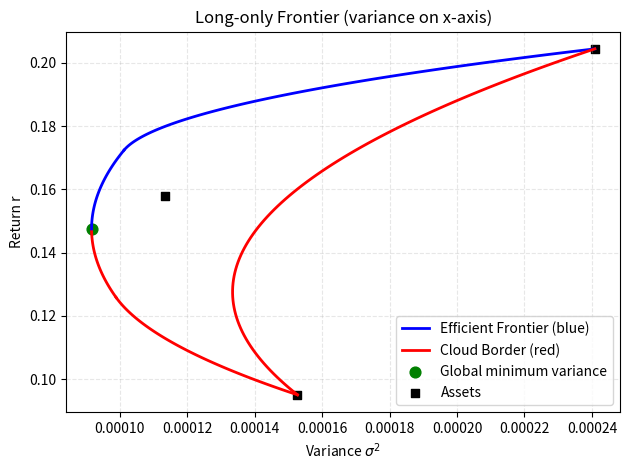

Reproduce this figure in Python.
"""
frontier_segments.py
[redacted]
2025-11-21

Compute long-only Markowitz frontier segments (EF + low frontier)
for an arbitrary covariance matrix and expected returns vector.

Main entry:
    frontier_segments(mu, sigma, verbose=False, graph=False)

to load:
    from  frontier_segments import frontier_segments
"""

import numpy as np
import itertools
import math
import matplotlib.pyplot as plt


def frontier_segments(mu, sigma, verbose=False, graph=False):
    """
    Parameters
    ----------
    mu : array-like, shape (N,)
        Expected returns for N assets.
    sigma : array-like, shape (N, N)
        Covariance matrix for N assets.
    verbose : bool, optional
        If True, print intermediate step outputs.
    graph : bool, optional
        If True, plot:
          - EF frontier segments in blue
          - Other frontier segments in red
          - Global minimum-variance point in green
          - Asset (return, variance) points in black squares

    Returns
    -------
    segments : np.ndarray, shape (K, 10)
        Columns:
          0: parabola_idx
          1: lower_r
          2: upper_r
          3: feasible (1.0)
          4: ef_frontier
          5: low_frontier
          6: a_scaled
          7: b_scaled
          8: c_scaled
          9: d_scaled
    """
    mu = np.asarray(mu, dtype=float).reshape(-1)   # ensure 1D vector
    sigma = np.asarray(sigma, dtype=float)         # ensure 2D array

    N = mu.shape[0]
    if sigma.shape != (N, N):
        raise ValueError(
            f"sigma must be an {N}x{N} covariance matrix; got {sigma.shape}"
        )    # -------------------------------------------------------
    # STEP 1: Coerce inputs
    # -------------------------------------------------------
    mu = np.asarray(mu, dtype=float)
    sigma = np.asarray(sigma, dtype=float)
    N = len(mu)
    assert sigma.shape == (N, N), "sigma must be N x N"

    eps = 1e-12

    # =======================================================
    # STEP 2: Unconstrained parabolas for all subsets (size ≥ 2)
    #   A0 = μ'Σ⁻¹μ
    #   B0 = 1'Σ⁻¹μ
    #   C0 = 1'Σ⁻¹1
    #   Δ  = A0*C0 - B0²
    #   σ²(r) = (C0 r² - 2 B0 r + A0) / Δ
    #   Normalized:
    #      An = A0 / Δ, Bn = (2 B0) / Δ, Cn = C0 / Δ
    #      σ²(r) = Cn r² - Bn r + An
    # =======================================================

    parabolas = []
    idx = 1

    for r in range(2, N + 1):  # subsets of size ≥ 2
        for subset in itertools.combinations(range(N), r):

            subset = list(subset)
            mu_s = mu[subset]
            sigma_s = sigma[np.ix_(subset, subset)]

            inv_sigma_s = np.linalg.inv(sigma_s)
            ones = np.ones(len(subset))

            A0 = mu_s @ inv_sigma_s @ mu_s
            B0 = ones @ inv_sigma_s @ mu_s
            C0 = ones @ inv_sigma_s @ ones
            Delta0 = A0 * C0 - B0 ** 2
            if abs(Delta0) < eps:
                continue  # degenerate subset; skip

            An = A0 / Delta0
            Bn = (2.0 * B0) / Delta0
            Cn = C0 / Delta0

            parabolas.append({
                "idx": idx,
                "subset": subset,
                "An": An, "Bn": Bn, "Cn": Cn,
                "mu_s": mu_s,
                "sigma_s": sigma_s,
                "inv_sigma": inv_sigma_s,
                "ones": ones,
                "A0": A0, "B0": B0, "C0": C0, "Delta0": Delta0
            })

            idx += 1

    if verbose:
        print("=== STEP 2: PARABOLA COEFFICIENTS ===")
        print("idx | subset | A0 | B0 | C0 | Delta0")
        for p in parabolas:
            print(p["idx"], p["subset"], p["A0"], p["B0"], p["C0"], p["Delta0"])

    if not parabolas:
        return np.zeros((0, 10))

    # =======================================================
    # STEP 3: Intersections, long-only domains, global min-var
    # =======================================================

    # 3a: intersections with filters

    # Build (idx, a, b, c) for y = a r^2 + b r + c
    coeffs = []
    for p in parabolas:
        a = p["Cn"]          # Cn = C0/Δ
        b = -p["Bn"]         # -Bn = -2B0/Δ
        c = p["An"]          # An = A0/Δ
        coeffs.append({"idx": p["idx"], "a": a, "b": b, "c": c})

    parabola_by_idx = {p["idx"]: p for p in parabolas}

    # subset return ranges
    subset_ranges_step3 = {}
    for p in parabolas:
        idx_p = p["idx"]
        sub_mu = mu[p["subset"]]
        r_min_p = float(np.min(sub_mu))
        r_max_p = float(np.max(sub_mu))
        subset_ranges_step3[idx_p] = (r_min_p, r_max_p)

    # variance ceiling (long-only)
    max_asset_var = float(np.max(np.diag(sigma)))

    intersections = {p["idx"]: [] for p in parabolas}
    eps_disc = 1e-12
    tol_var = 1e-12

    def maybe_store_root(x, idx1, idx2):
        rmin1, rmax1 = subset_ranges_step3[idx1]
        rmin2, rmax2 = subset_ranges_step3[idx2]

        rmin_overlap = max(rmin1, rmin2)
        rmax_overlap = min(rmax1, rmax2)

        if x < rmin_overlap - eps or x > rmax_overlap + eps:
            return

        p1 = parabola_by_idx[idx1]
        An = p1["An"]
        Bn = p1["Bn"]
        Cn = p1["Cn"]
        var_x = Cn * x * x - Bn * x + An

        if var_x > max_asset_var + tol_var:
            return

        intersections[idx1].append(x)
        intersections[idx2].append(x)

    for i in range(len(coeffs)):
        for j in range(i + 1, len(coeffs)):
            p1, p2 = coeffs[i], coeffs[j]
            idx1, idx2 = p1["idx"], p2["idx"]

            A = p1["a"] - p2["a"]
            B = p1["b"] - p2["b"]
            C = p1["c"] - p2["c"]

            if abs(A) < eps:
                if abs(B) < eps:
                    continue
                x = -C / B
                maybe_store_root(x, idx1, idx2)
            else:
                disc = B * B - 4 * A * C
                if disc < -eps_disc:
                    continue
                elif abs(disc) <= eps_disc:
                    x = -B / (2.0 * A)
                    maybe_store_root(x, idx1, idx2)
                else:
                    rdisc = math.sqrt(max(disc, 0.0))
                    x1 = (-B + rdisc) / (2.0 * A)
                    x2 = (-B - rdisc) / (2.0 * A)
                    maybe_store_root(x1, idx1, idx2)
                    maybe_store_root(x2, idx1, idx2)

    # 3b: build [r_min, r_max] segments (pre-long-only)
    segments = []
    for p in parabolas:
        idx_p = p["idx"]
        r_min_p, r_max_p = subset_ranges_step3[idx_p]

        xs = sorted(set(intersections[idx_p]))
        xs = [x for x in xs if (r_min_p - eps) <= x <= (r_max_p + eps)]

        bounds = [r_min_p] + xs + [r_max_p]
        for k in range(len(bounds) - 1):
            lower = bounds[k]
            upper = bounds[k + 1]
            feasible = 1.0
            segments.append([idx_p, lower, upper, feasible])

    segments = np.array(segments, dtype=float)

    # 3c: enforce long-only weights by trimming to r where w(r) >= 0

    tol_w = 1e-12
    long_only_ranges = {}

    for p in parabolas:
        idx_p = p["idx"]
        mu_s = p["mu_s"]
        ones = p["ones"]
        inv_sigma_s = p["inv_sigma"]
        A0 = p["A0"]
        B0 = p["B0"]
        C0 = p["C0"]
        Delta0 = p["Delta0"]

        v1 = (C0 * mu_s - B0 * ones) / Delta0
        v0 = (-B0 * mu_s + A0 * ones) / Delta0
        beta = inv_sigma_s @ v1
        alpha = inv_sigma_s @ v0

        r_lo = -np.inf
        r_hi = np.inf
        infeasible_all = False

        for a_i, b_i in zip(alpha, beta):
            if abs(b_i) < tol_w:
                if a_i < -tol_w:
                    infeasible_all = True
                    break
                else:
                    continue
            r_zero = -a_i / b_i
            if b_i > 0:
                r_lo = max(r_lo, r_zero)
            else:
                r_hi = min(r_hi, r_zero)

        if infeasible_all or r_hi <= r_lo - eps:
            long_only_ranges[idx_p] = (np.inf, -np.inf)
        else:
            long_only_ranges[idx_p] = (r_lo, r_hi)

    pruned_segments = []
    for row in segments:
        idx_p, lower_r, upper_r, feasible = row
        idx_p = int(idx_p)
        r_lo_long, r_hi_long = long_only_ranges[idx_p]

        if r_hi_long <= r_lo_long - eps:
            continue

        new_lower = max(lower_r, r_lo_long)
        new_upper = min(upper_r, r_hi_long)

        if new_upper <= new_lower + eps:
            continue

        pruned_segments.append([idx_p, new_lower, new_upper, 1.0])

    segments = np.array(pruned_segments, dtype=float)

    # 3d: global min-variance and split the segment that contains it

    global_min_var = float('inf')
    global_min_r = None
    global_min_seg_idx = None

    for i in range(len(segments)):
        idx_p, lower_r, upper_r, feasible = segments[i]
        idx_p = int(idx_p)
        if feasible == 0.0:
            continue

        p = parabola_by_idx[idx_p]
        An = p["An"]
        Bn = p["Bn"]
        Cn = p["Cn"]

        r_star = Bn / (2.0 * Cn)
        r_seg = max(min(r_star, upper_r), lower_r)

        var_seg = Cn * r_seg * r_seg - Bn * r_seg + An

        if var_seg < global_min_var:
            global_min_var = var_seg
            global_min_r = r_seg
            global_min_seg_idx = i

    new_segments = []
    for i in range(len(segments)):
        idx_p, lower_r, upper_r, feasible = segments[i]
        if i != global_min_seg_idx:
            new_segments.append([idx_p, lower_r, upper_r, feasible])
            continue

        if global_min_r is None:
            new_segments.append([idx_p, lower_r, upper_r, feasible])
            continue

        if global_min_r <= lower_r + eps or global_min_r >= upper_r - eps:
            new_segments.append([idx_p, lower_r, upper_r, feasible])
        else:
            new_segments.append([idx_p, lower_r, global_min_r, feasible])
            new_segments.append([idx_p, global_min_r, upper_r, feasible])

    segments = np.array(new_segments, dtype=float)

    if verbose:
        print("\n=== STEP 3: SEGMENTS AFTER LONG-ONLY + MIN-VAR SPLIT ===")
        print("parabola_idx | lower_r | upper_r | feasible")
        for row in segments:
            print(int(row[0]), row[1], row[2], int(row[3]))

    # =======================================================
    # STEP 4 (optimized): EF and low-frontier flags
    # =======================================================

    num_segments = len(segments)
    if num_segments == 0:
        return np.zeros((0, 10))

    seg_idx_arr = segments[:, 0].astype(int)
    seg_low_arr = segments[:, 1]
    seg_high_arr = segments[:, 2]
    seg_feas_arr = (segments[:, 3] == 1.0)
    r_mid_arr = 0.5 * (seg_low_arr + seg_high_arr)

    max_idx = max(seg_idx_arr)
    An_arr = np.zeros(max_idx + 1)
    Bn_arr = np.zeros(max_idx + 1)
    Cn_arr = np.zeros(max_idx + 1)
    for p in parabolas:
        i = p["idx"]
        An_arr[i] = p["An"]
        Bn_arr[i] = p["Bn"]
        Cn_arr[i] = p["Cn"]

    ef_flags = np.zeros(num_segments, dtype=float)
    low_flags = np.zeros(num_segments, dtype=float)
    tol = 1e-10

    for i in range(num_segments):

        if not seg_feas_arr[i]:
            continue

        r_mid = r_mid_arr[i]

        cover_mask = (
            (seg_feas_arr) &
            (seg_low_arr - eps <= r_mid) &
            (r_mid <= seg_high_arr + eps)
        )

        if not np.any(cover_mask):
            continue

        idx_qs = seg_idx_arr[cover_mask]
        vars_q = Cn_arr[idx_qs] * r_mid * r_mid - Bn_arr[idx_qs] * r_mid + An_arr[idx_qs]

        v_min = vars_q.min()
        v_max = vars_q.max()

        covered_indices = np.where(cover_mask)[0]
        below_min = (global_min_r is not None) and (r_mid < global_min_r - eps)

        for k, v in zip(covered_indices, vars_q):

            if (not below_min) and abs(v - v_min) <= tol:
                ef_flags[k] = 1.0

            if below_min:
                if abs(v - v_min) <= tol or abs(v - v_max) <= tol:
                    low_flags[k] = 1.0
            else:
                if abs(v - v_max) <= tol:
                    low_flags[k] = 1.0

    segments = np.hstack([
        segments,
        ef_flags.reshape(-1, 1),
        low_flags.reshape(-1, 1)
    ])

    if verbose:
        print("\n=== STEP 4: FRONTIER SEGMENTS (RAW) ===")
        print("parabola_idx | lower_r | upper_r | feasible | ef_frontier | low_frontier")
        for row in segments:
            print(int(row[0]), row[1], row[2], int(row[3]), int(row[4]), int(row[5]))

    # =======================================================
    # STEP 5: (unchanged name) – merge & keep only frontier
    # =======================================================

    # (We called it Step 6 earlier; keep that numbering here.)

    # A) keep only segments that are on some frontier
    mask_frontier = (segments[:, 4] == 1.0) | (segments[:, 5] == 1.0)
    frontier_segments = segments[mask_frontier]

    if len(frontier_segments) == 0:
        if verbose:
            print("\n=== STEP 5/6: NO FRONTIER SEGMENTS FOUND ===")
        # add dummy a,b,c,d columns
        return np.zeros((0, 10))

    # Normalize intervals and drop degenerate ones
    eps_zero = 1e-12
    normalized = []
    for row in frontier_segments:
        idx_p, low, high, feas, ef, lowf = row
        low = float(low)
        high = float(high)
        if high < low:
            low, high = high, low
        if high - low < eps_zero:
            continue
        normalized.append([idx_p, low, high, feas, ef, lowf])

    if not normalized:
        if verbose:
            print("\n=== STEP 5/6: NO NON-DEGENERATE FRONTIER SEGMENTS ===")
        return np.zeros((0, 10))

    frontier_segments = np.array(normalized, dtype=float)

    # Sort by (parabola_idx, lower_r)
    order = np.lexsort((frontier_segments[:, 1], frontier_segments[:, 0]))
    frontier_segments = frontier_segments[order]

    merged = []
    eps_merge = 1e-10

    i = 0
    n = len(frontier_segments)
    while i < n:
        current = frontier_segments[i].copy()
        j = i + 1
        while j < n:
            row = frontier_segments[j]
            same_idx = int(row[0]) == int(current[0])
            same_ef = row[4] == current[4]
            same_low = row[5] == current[5]
            contiguous = abs(row[1] - current[2]) <= eps_merge

            if same_idx and same_ef and same_low and contiguous:
                current[2] = row[2]
                j += 1
            else:
                break

        merged.append(current)
        i = j

    segments = np.array(merged, dtype=float)

    # Append scaled a,b,c,d

    seg_idx_arr = segments[:, 0].astype(int)

    max_idx = max(p["idx"] for p in parabolas)
    An_arr = np.zeros(max_idx + 1)
    Bn_arr = np.zeros(max_idx + 1)
    Cn_arr = np.zeros(max_idx + 1)
    for p in parabolas:
        i = p["idx"]
        An_arr[i] = p["An"]
        Bn_arr[i] = p["Bn"]
        Cn_arr[i] = p["Cn"]

    a_scaled = Cn_arr[seg_idx_arr]          # a = Cn
    b_scaled = -Bn_arr[seg_idx_arr]         # b = -Bn
    c_scaled = An_arr[seg_idx_arr]          # c = An
    d_scaled = np.ones_like(a_scaled)       # d = 1

    segments = np.hstack([
        segments,
        a_scaled.reshape(-1, 1),
        b_scaled.reshape(-1, 1),
        c_scaled.reshape(-1, 1),
        d_scaled.reshape(-1, 1),
    ])

    if verbose:
        print("\n=== STEP 6: MERGED FRONTIER SEGMENTS ===")
        print("parabola_idx | lower_r | upper_r | feasible | "
              "ef_frontier | low_frontier | a_scaled | b_scaled | c_scaled | d_scaled")
        for row in segments:
            print(int(row[0]), row[1], row[2],
                  int(row[3]), int(row[4]), int(row[5]),
                  row[6], row[7], row[8], row[9])

    # =======================================================
    # Optional graph (transposed: variance on x-axis, return on y-axis)
    # =======================================================
    if graph and segments.size > 0:
        fig, ax = plt.subplots()

        # To build a clean legend later
        ef_line = None
        low_line = None

        # Plot frontier segments
        for row in segments:
            idx_p, r_low, r_high, feas, ef, lowf, a_s, b_s, c_s, d_s = row

            r_vals  = np.linspace(r_low, r_high, 100)
            var_vals = a_s * r_vals**2 + b_s * r_vals + c_s

            # Transposed: x = variance, y = return
            if ef == 1.0:
                ef_line = ax.plot(var_vals, r_vals, color='b', linewidth=2)[0]
            else:
                low_line = ax.plot(var_vals, r_vals, color='r', linewidth=2)[0]

        # Global minimum-variance point (green)
        if global_min_r is not None and np.isfinite(global_min_var):
            ax.scatter(
                [global_min_var], [global_min_r],
                color='g', marker='o', s=60,
                label="Global minimum variance"
            )

        # Asset points in black squares
        asset_vars = np.diag(sigma)
        ax.scatter(
            asset_vars, mu,
            color='k', marker='s', s=40,
            label="Assets"
        )

        # Construct legend with colored line samples
        legend_handles = []
        legend_labels  = []

        if ef_line is not None:
            legend_handles.append(ef_line)
            legend_labels.append("Efficient Frontier (blue)")

        if low_line is not None:
            legend_handles.append(low_line)
            legend_labels.append("Cloud Border (red)")

        # Always include global min + assets (only once)
        handles, labels = ax.get_legend_handles_labels()
        legend_handles.extend(handles)
        legend_labels.extend(labels)

        ax.legend(
            legend_handles,
            legend_labels,
            loc='lower right',
            frameon=True
        )

        ax.set_xlabel("Variance $\sigma^2$")
        ax.set_ylabel("Return r")
        ax.set_title("Long-only Frontier (variance on x-axis)")

        ax.grid(True, linestyle='--', alpha=0.3)
        plt.tight_layout()
        plt.show()

    return segments








# Simple example usage
if __name__ == "__main__":
    mu_ex = np.array([0.2044, 0.1579, 0.095])
    sigma_ex = np.array([
        [0.00024086, 0.00005642, 0.00008801],
        [0.00005642, 0.00011336, 0.00006400],
        [0.00008801, 0.00006400, 0.00015271]
    ])

    segs = frontier_segments(mu_ex, sigma_ex, verbose=False, graph=True)
    print("\nFinal segments array shape:", segs.shape)

